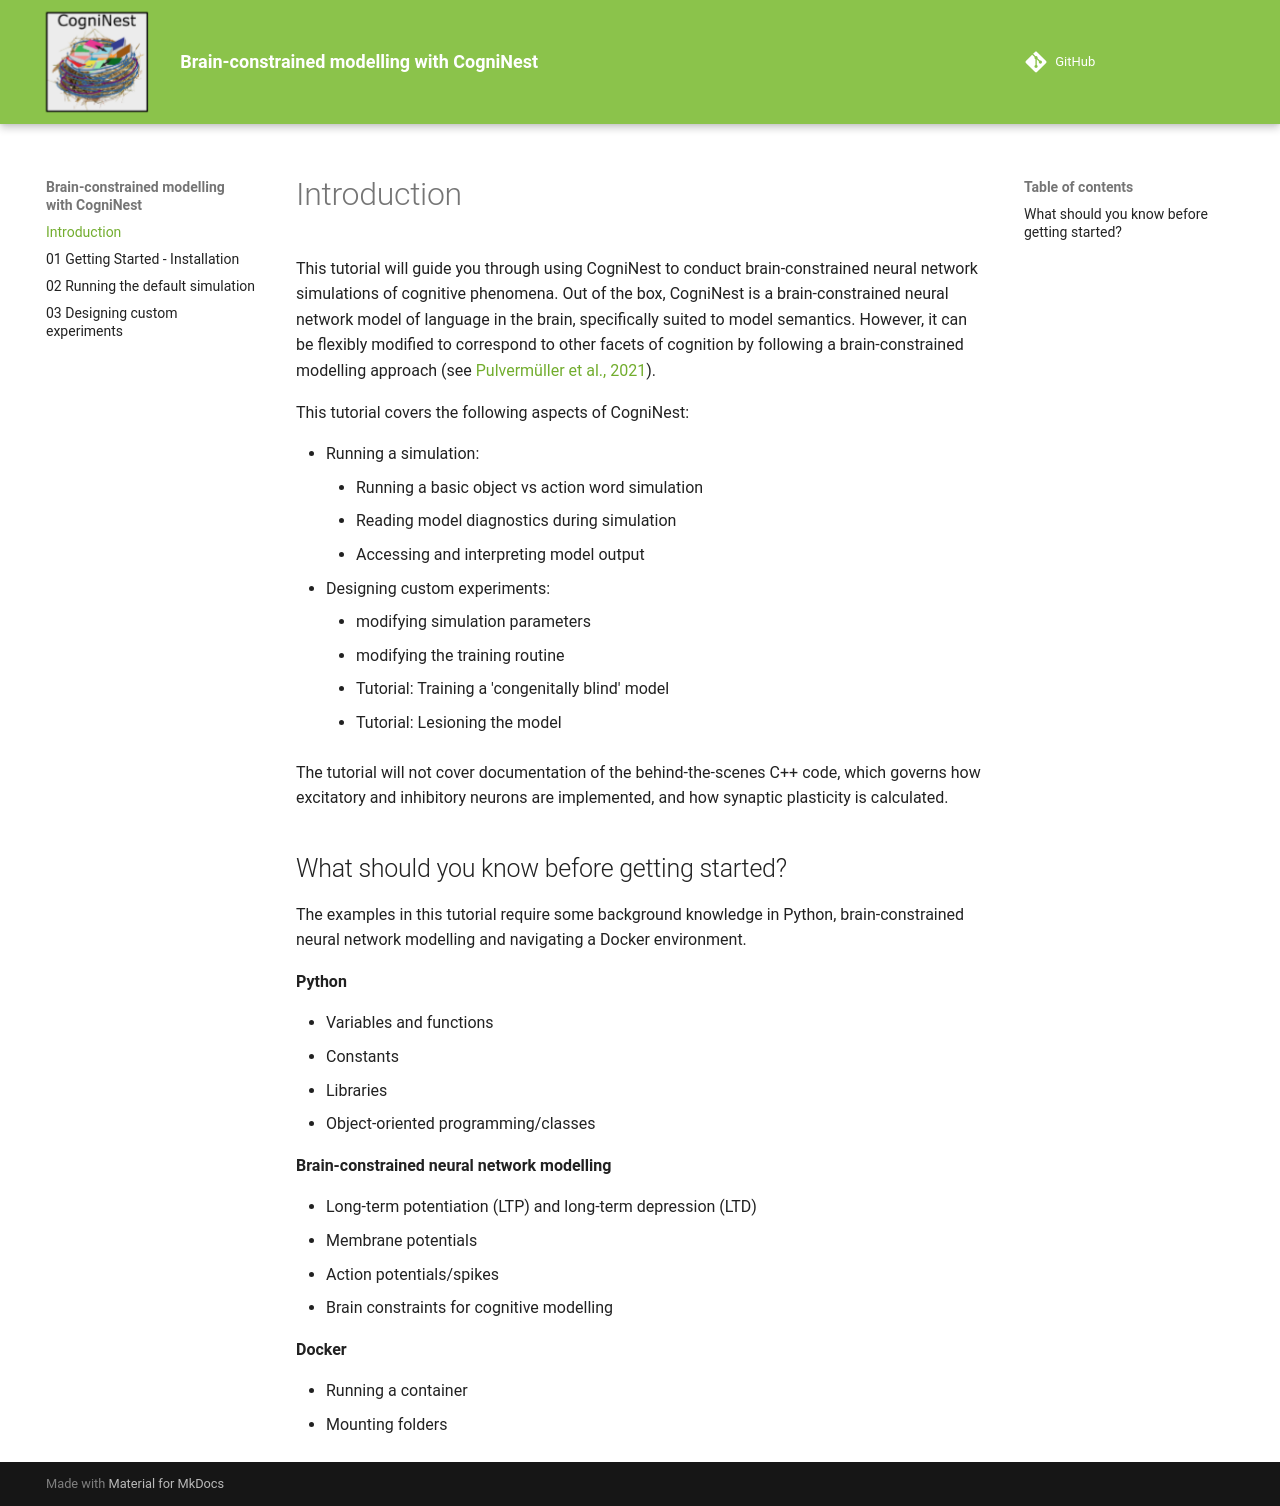

repository: FyDob/cogninest · page: index.html · generator: mkdocs

# Introduction

This tutorial will guide you through using CogniNest to conduct brain-constrained neural network simulations of cognitive phenomena. Out of the box, CogniNest is a brain-constrained neural network model of language in the brain, specifically suited to model semantics. However, it can be flexibly modified to correspond to other facets of cognition by following a brain-constrained modelling approach (see [Pulvermüller et al., 2021](https://doi.org/10.1038/s41583-021-00473-5)).

This tutorial covers the following aspects of CogniNest:

- Running a simulation:
	- Running a basic object vs action word simulation
	- Reading model diagnostics during simulation
	- Accessing and interpreting model output
- Code organisation:
	- Logical organisation of simulations
	- Order of simulation steps
- Designing custom experiments:
	- modifying simulation parameters
	- modifying the training routine
	- Tutorial: Training a 'congenitally blind' model
	- Tutorial: Lesioning the model

The tutorial will not cover documentation of the behind-the-scenes C++ code, which governs how excitatory and inhibitory neurons are implemented, and how synaptic plasticity is calculated.

## What should you know before getting started?
The examples in this tutorial require some background knowledge in Python, brain-constrained neural network modelling and navigating a Docker environment.

**Python**

- Variables and functions
- Constants
- Libraries
- Object-oriented programming/classes

**Brain-constrained neural network modelling**

- Long-term potentiation (LTP) and long-term depression (LTD)
- Membrane potentials
- Action potentials/spikes
- Brain constraints for cognitive modelling

**Docker**

- Running a container
- Mounting folders
